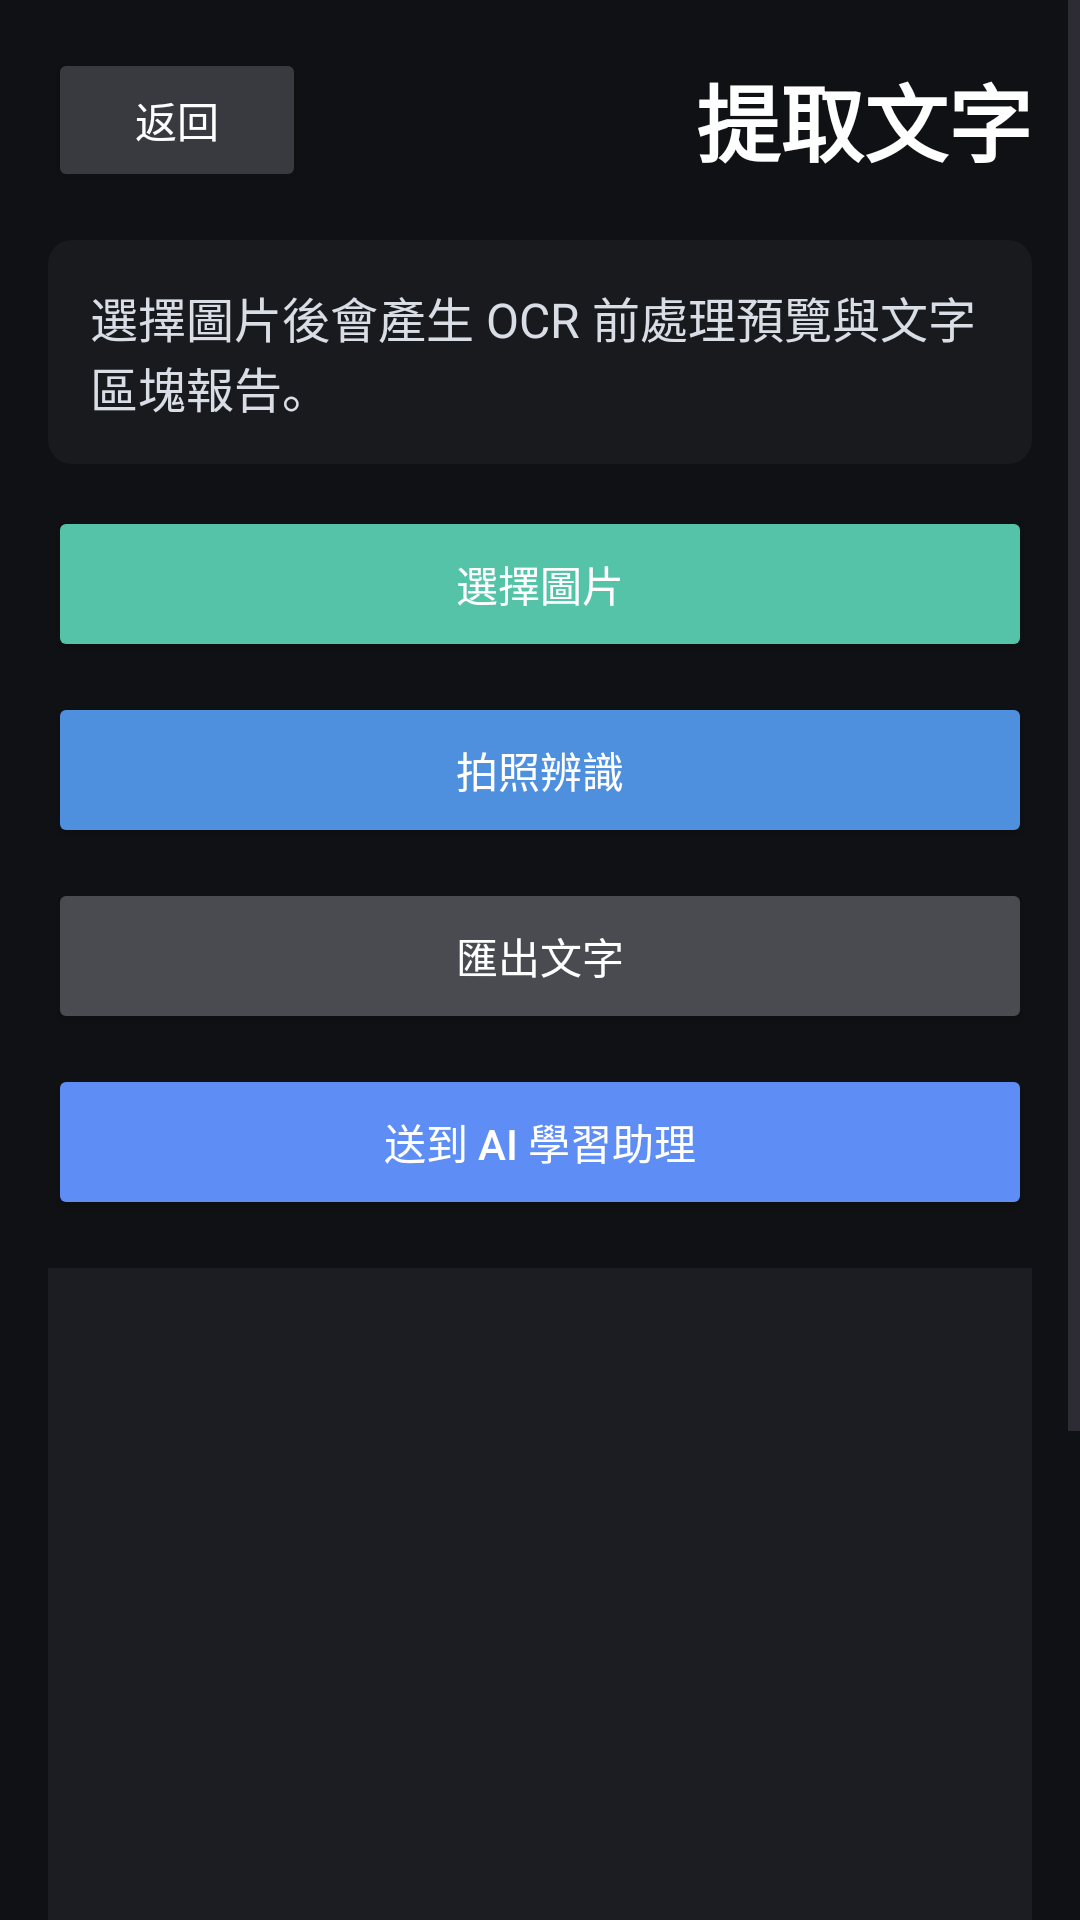

Here is an Android app screen rendered from its layout file. Give the layout XML and the strings, colors and styles it references.
<!-- AndroidManifest.xml: application theme Theme.ScanMate -->
<!-- res/layout/activity_text_extract.xml -->
<?xml version="1.0" encoding="utf-8"?>
<ScrollView xmlns:android="http://schemas.android.com/apk/res/android"
    android:layout_width="match_parent"
    android:layout_height="match_parent"
    android:background="#101114">

    <LinearLayout
        android:layout_width="match_parent"
        android:layout_height="wrap_content"
        android:orientation="vertical"
        android:padding="16dp">

        <LinearLayout
            android:layout_width="match_parent"
            android:layout_height="wrap_content"
            android:gravity="center_vertical"
            android:orientation="horizontal">

            <Button
                android:id="@+id/btnTextBack"
                android:layout_width="86dp"
                android:layout_height="48dp"
                android:backgroundTint="#383A40"
                android:text="返回"
                android:textAllCaps="false"
                android:textColor="#FFFFFF" />

            <TextView
                android:layout_width="0dp"
                android:layout_height="wrap_content"
                android:layout_weight="1"
                android:gravity="end"
                android:text="提取文字"
                android:textColor="#FFFFFF"
                android:textSize="28sp"
                android:textStyle="bold" />
        </LinearLayout>

        <TextView
            android:id="@+id/txtTextReport"
            android:layout_width="match_parent"
            android:layout_height="wrap_content"
            android:layout_marginTop="16dp"
            android:background="@drawable/bg_search"
            android:padding="14dp"
            android:text="選擇圖片後會產生 OCR 前處理預覽與文字區塊報告。"
            android:textColor="#D8DDE6"
            android:textSize="16sp" />

        <Button
            android:id="@+id/btnSelectTextImage"
            android:layout_width="match_parent"
            android:layout_height="52dp"
            android:layout_marginTop="14dp"
            android:backgroundTint="#55C3A8"
            android:text="選擇圖片"
            android:textAllCaps="false"
            android:textColor="#FFFFFF" />

        <Button
            android:id="@+id/btnCaptureTextImage"
            android:layout_width="match_parent"
            android:layout_height="52dp"
            android:layout_marginTop="10dp"
            android:backgroundTint="#4E8FDE"
            android:text="拍照辨識"
            android:textAllCaps="false"
            android:textColor="#FFFFFF" />

        <Button
            android:id="@+id/btnExportOcrText"
            android:layout_width="match_parent"
            android:layout_height="52dp"
            android:layout_marginTop="10dp"
            android:backgroundTint="#4A4B50"
            android:text="匯出文字"
            android:textAllCaps="false"
            android:textColor="#FFFFFF" />

        <Button
            android:id="@+id/btnSendToAiStudy"
            android:layout_width="match_parent"
            android:layout_height="52dp"
            android:layout_marginTop="10dp"
            android:backgroundTint="#5E8DF5"
            android:text="送到 AI 學習助理"
            android:textAllCaps="false"
            android:textColor="#FFFFFF" />

        <ImageView
            android:id="@+id/imgTextPreview"
            android:layout_width="match_parent"
            android:layout_height="420dp"
            android:layout_marginTop="16dp"
            android:background="#1C1D22"
            android:contentDescription="文字提取預處理預覽"
            android:scaleType="fitCenter" />
    </LinearLayout>
</ScrollView>
<!-- resources referenced by this layout -->
<resources>
  <!-- drawable bg_search (drawable) -->
  <?xml version="1.0" encoding="utf-8"?>
  <shape xmlns:android="http://schemas.android.com/apk/res/android">
      <solid android:color="#191A1E" />
      <corners android:radius="8dp" />
  </shape>
  <style name="Theme.ScanMate" parent="Base.Theme.ScanMate" />
  <style name="Base.Theme.ScanMate" parent="Theme.Material3.DayNight.NoActionBar">
          
          
          <item name="android:statusBarColor">#000000</item>
          <item name="android:navigationBarColor">#000000</item>
          <item name="android:windowLightStatusBar">false</item>
          <item name="android:windowLightNavigationBar">false</item>
      </style>
</resources>
